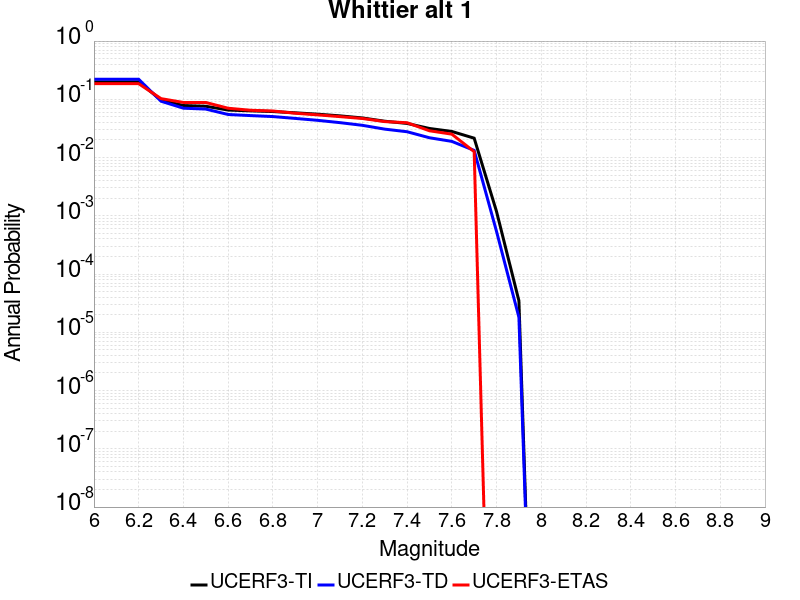

Source data for this figure (header and first rows):
Magnitude, UCERF3-TI Prob, UCERF3-TD Prob, UCERF3-ETAS Prob
6.0, 0.1991, 0.2209, 0.1856
6.1, 0.1991, 0.2209, 0.1856
6.2, 0.1991, 0.2209, 0.1856
6.3, 0.0973, 0.09269, 0.1027
6.4, 0.07823, 0.07041, 0.08829
6.5, 0.07601, 0.06797, 0.08829
6.6, 0.06537, 0.05488, 0.07027
6.7, 0.06335, 0.05254, 0.06486
6.8, 0.06165, 0.05056, 0.06306
6.9, 0.05864, 0.047, 0.05766
7.0, 0.05561, 0.04357, 0.05405
7.1, 0.05198, 0.03976, 0.05045
7.2, 0.04791, 0.03578, 0.04685
7.3, 0.04207, 0.03077, 0.04144
7.4, 0.03854, 0.02776, 0.03964
7.5, 0.03158, 0.02188, 0.02883
7.6, 0.02808, 0.01896, 0.02523
7.7, 0.02151, 0.01328, 0.01261
7.8, 0.001183, 5.388634E-4, 0.0
7.9, 3.4838133E-5, 1.815778E-5, 0.0
